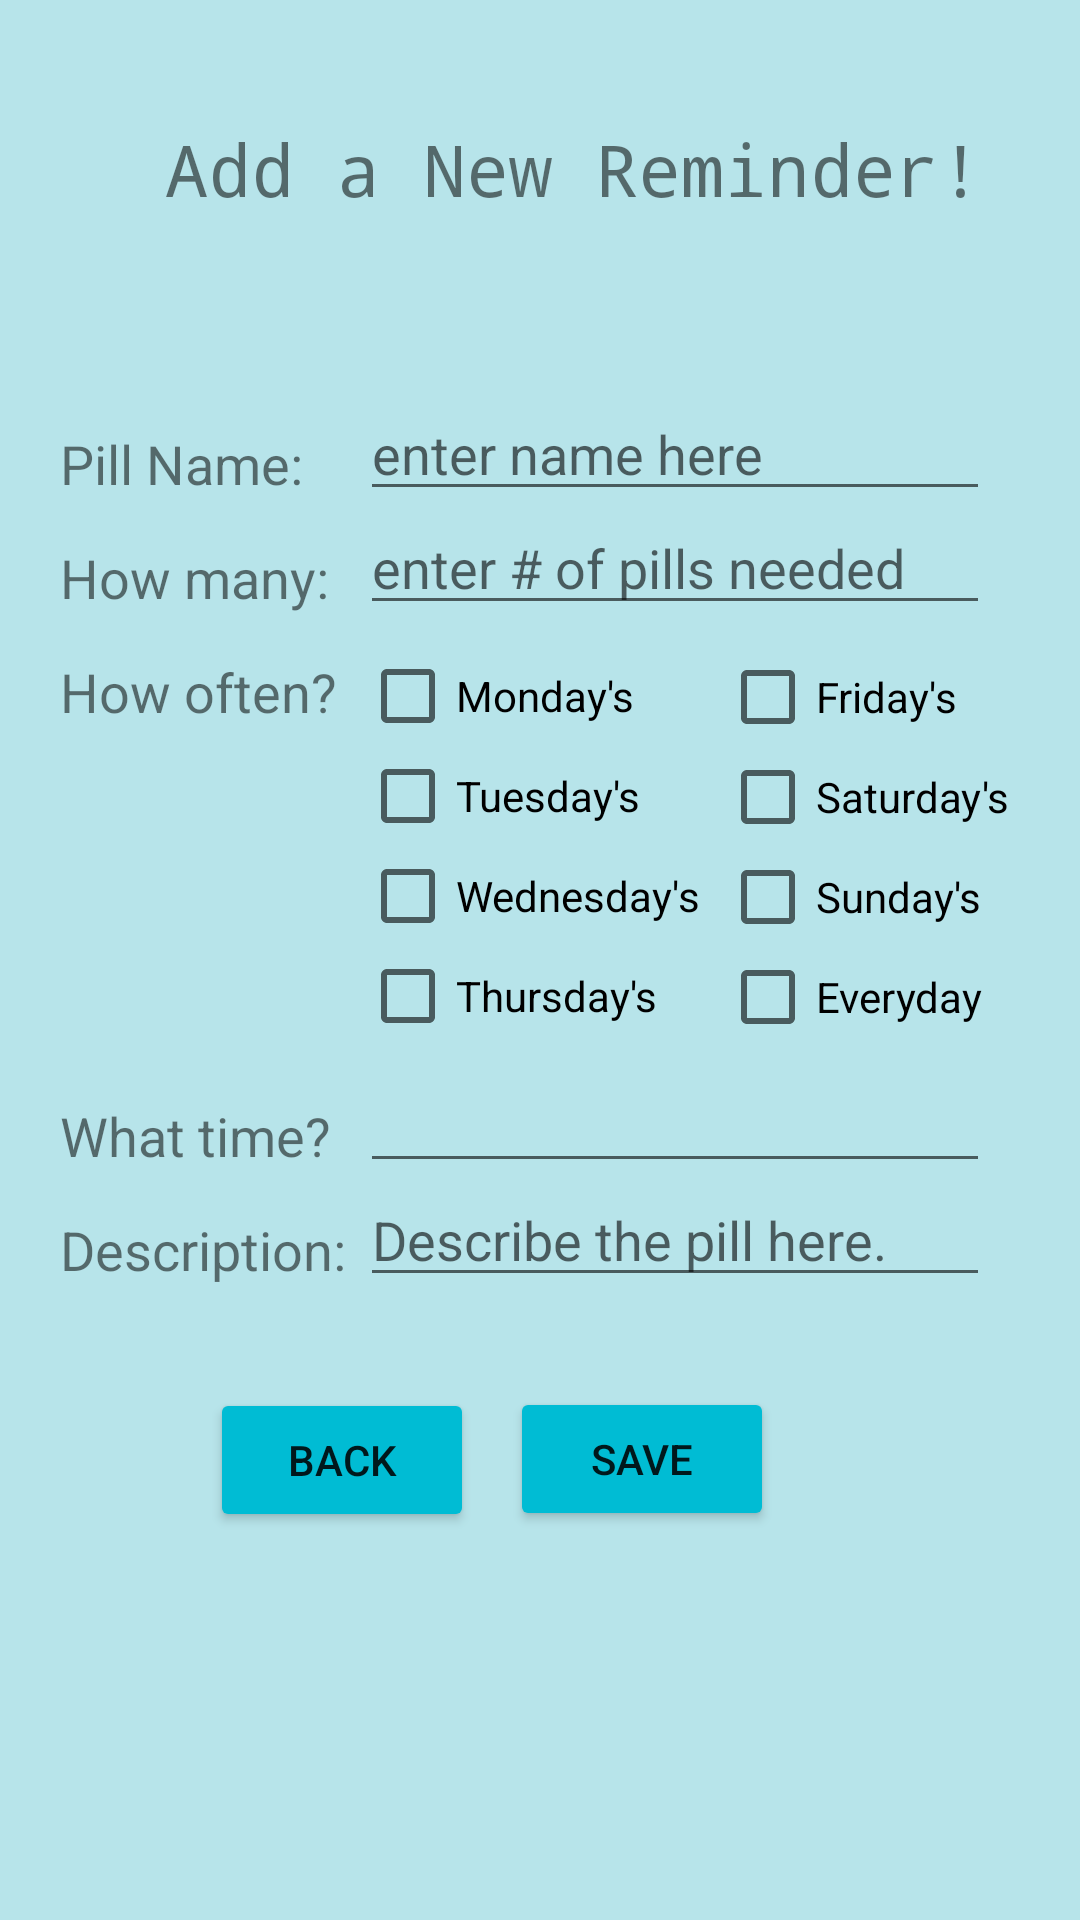

The Android layout XML behind this screen, and the referenced resources:
<!-- AndroidManifest.xml: application theme Theme.RxmindApp -->
<!-- res/layout/activity_create_reminder.xml -->
<?xml version="1.0" encoding="utf-8"?>
<ScrollView
    xmlns:android="http://schemas.android.com/apk/res/android"
    xmlns:tools="http://schemas.android.com/tools"
    android:layout_width="match_parent"
    android:layout_height="match_parent"
    android:fillViewport="true"
    tools:context=".CreateReminder"
>

    <LinearLayout
        android:layout_width="match_parent"
        android:layout_height="wrap_content"
        android:background="#B7E4EA"
        android:orientation="vertical"
        tools:context=".CreateReminder">


        <TextView
            android:id="@+id/tv_createTitle"
            android:layout_width="wrap_content"
            android:layout_height="wrap_content"
            android:layout_marginStart="55dp"
            android:layout_marginTop="40dp"
            android:text="Add a New Reminder!"
            android:textSize="24sp"
            android:typeface="monospace" />

        <TextView
            android:id="@+id/tv_pillName"
            android:layout_width="wrap_content"
            android:layout_height="wrap_content"
            android:layout_marginStart="20dp"
            android:layout_marginTop="70dp"
            android:text="Pill Name:"
            android:textSize="18sp" />

        <EditText
            android:id="@+id/et_pillName"
            android:layout_width="wrap_content"
            android:layout_height="wrap_content"
            android:layout_marginStart="120dp"
            android:layout_marginTop="-38dp"
            android:ems="10"
            android:hint="enter name here"
            android:inputType="textPersonName" />

        <TextView
            android:id="@+id/tv_pillAmount"
            android:layout_width="wrap_content"
            android:layout_height="wrap_content"
            android:layout_marginStart="20dp"
            android:layout_marginTop="10dp"
            android:text="How many:"
            android:textSize="18sp" />

        <EditText
            android:id="@+id/et_pillAmount"
            android:layout_width="wrap_content"
            android:layout_height="wrap_content"
            android:layout_marginStart="120dp"
            android:layout_marginTop="-38dp"
            android:ems="10"
            android:hint="enter # of pills needed"
            android:inputType="number" />

        <TextView
            android:id="@+id/tv_pillDate"
            android:layout_width="wrap_content"
            android:layout_height="wrap_content"
            android:layout_marginStart="20dp"
            android:layout_marginTop="10dp"
            android:text="How often?"
            android:textSize="18sp" />

        <CheckBox
            android:id="@+id/cb_Monday"
            android:layout_width="wrap_content"
            android:layout_height="wrap_content"
            android:layout_marginStart="120dp"
            android:layout_marginTop="-35dp"
            android:text="Monday's" />

        <CheckBox
            android:id="@+id/cb_Tuesday"
            android:layout_width="wrap_content"
            android:layout_height="wrap_content"
            android:layout_marginStart="120dp"
            android:layout_marginTop="-15dp"
            android:text="Tuesday's" />

        <CheckBox
            android:id="@+id/cb_Wednesday"
            android:layout_width="wrap_content"
            android:layout_height="wrap_content"
            android:layout_marginStart="120dp"
            android:layout_marginTop="-15dp"
            android:text="Wednesday's" />

        <CheckBox
            android:id="@+id/cb_Thursday"
            android:layout_width="wrap_content"
            android:layout_height="wrap_content"
            android:layout_marginStart="120dp"
            android:layout_marginTop="-15dp"
            android:text="Thursday's" />

        <CheckBox
            android:id="@+id/cb_Friday"
            android:layout_width="wrap_content"
            android:layout_height="wrap_content"
            android:layout_marginStart="240dp"
            android:layout_marginTop="-148dp"
            android:text="Friday's" />

        <CheckBox
            android:id="@+id/cb_Saturday"
            android:layout_width="wrap_content"
            android:layout_height="wrap_content"
            android:layout_marginStart="240dp"
            android:layout_marginTop="-15dp"
            android:text="Saturday's" />

        <CheckBox
            android:id="@+id/cb_Sunday"
            android:layout_width="wrap_content"
            android:layout_height="wrap_content"
            android:layout_marginStart="240dp"
            android:layout_marginTop="-15dp"
            android:text="Sunday's" />

        <CheckBox
            android:id="@+id/cb_Everyday"
            android:layout_width="wrap_content"
            android:layout_height="wrap_content"
            android:layout_marginStart="240dp"
            android:layout_marginTop="-15dp"
            android:text="Everyday" />

        <TextView
            android:id="@+id/tv_Time"
            android:layout_width="wrap_content"
            android:layout_height="wrap_content"
            android:layout_marginStart="20dp"
            android:layout_marginTop="10dp"
            android:text="What time?"
            android:textSize="18sp" />

        <EditText
            android:id="@+id/et_Time"
            android:layout_width="210dp"
            android:layout_height="wrap_content"
            android:layout_marginStart="120dp"
            android:layout_marginTop="-38dp" />

        <TextView
            android:id="@+id/tv_Description"
            android:layout_width="wrap_content"
            android:layout_height="wrap_content"
            android:layout_marginStart="20dp"
            android:layout_marginTop="10dp"
            android:text="Description:"
            android:textSize="18sp" />

        <EditText
            android:id="@+id/et_Description"
            android:layout_width="wrap_content"
            android:layout_height="wrap_content"
            android:layout_marginStart="120dp"
            android:layout_marginTop="-38dp"
            android:ems="10"
            android:hint="Describe the pill here."
            android:inputType="textPersonName" />

        <Button
            android:id="@+id/btn_Save"
            android:layout_width="wrap_content"
            android:layout_height="wrap_content"
            android:layout_marginStart="170dp"
            android:layout_marginTop="30dp"
            android:backgroundTint="#00BCD4"
            android:onClick="saveReminder"
            android:text="Save" />

        <Button
            android:id="@+id/btn_Back"
            android:layout_width="wrap_content"
            android:layout_height="wrap_content"
            android:layout_marginStart="70dp"
            android:layout_marginTop="-48dp"
            android:backgroundTint="#00BCD4"
            android:text="Back" />


    </LinearLayout>













</ScrollView>
<!-- resources referenced by this layout -->
<resources>
  <style name="Theme.RxmindApp" parent="Theme.MaterialComponents.DayNight.DarkActionBar">
          
          <item name="colorPrimary">@color/purple_500</item>
          <item name="colorPrimaryVariant">@color/purple_700</item>
          <item name="colorOnPrimary">@color/white</item>
          
          <item name="colorSecondary">@color/teal_200</item>
          <item name="colorSecondaryVariant">@color/teal_700</item>
          <item name="colorOnSecondary">@color/black</item>
          
          <item name="android:statusBarColor" tools:targetApi="l">?attr/colorPrimaryVariant</item>
          
      </style>
  <!-- not gathered from this repository: default colours our renderer supplied (Android Studio template values) -->
  <color name="purple_500">#FF6200EE</color>
  <color name="purple_700">#FF3700B3</color>
  <color name="teal_200">#FF03DAC5</color>
  <color name="teal_700">#FF018786</color>
  <color name="black">#FF000000</color>
  <color name="white">#FFFFFFFF</color>
</resources>
